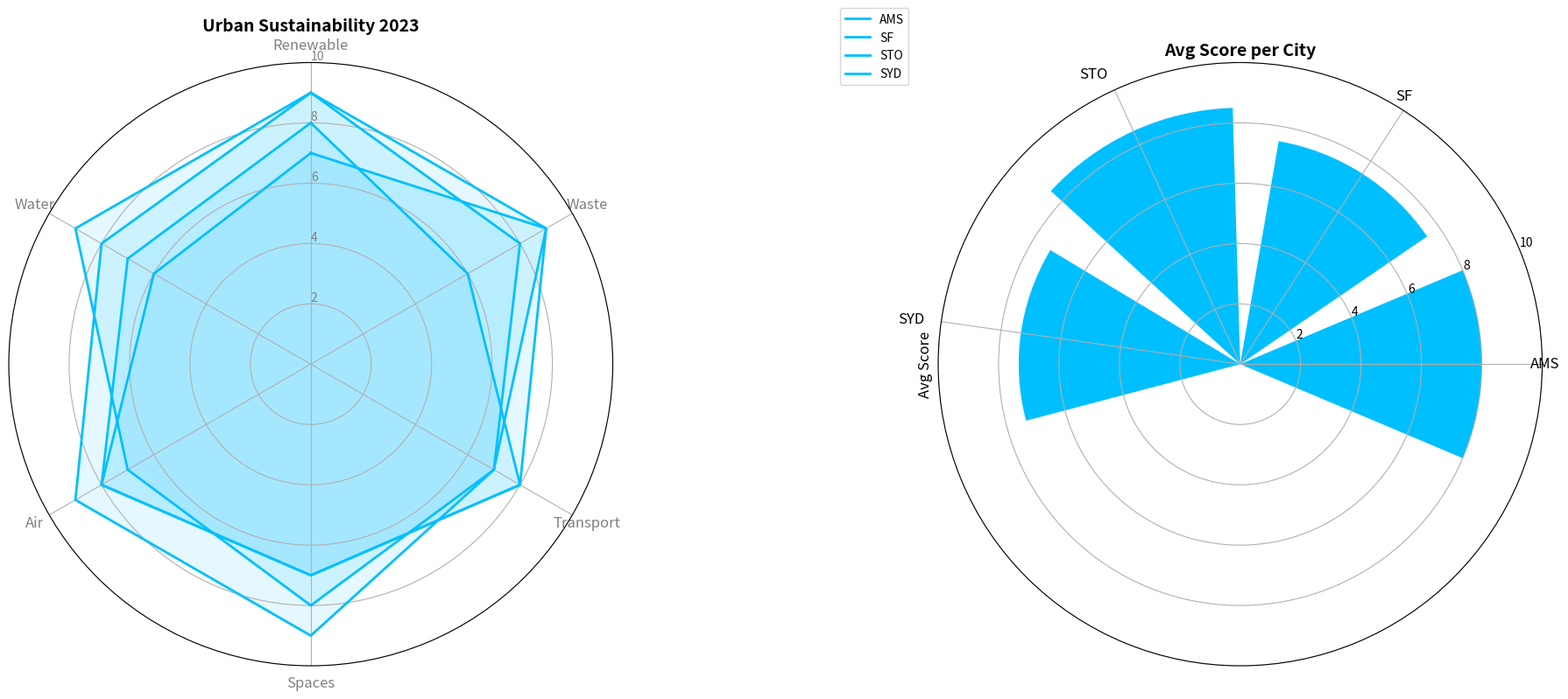

Here is the Python script that generated this plot:
import matplotlib.pyplot as plt
import numpy as np

categories = ['Renewable', 'Waste', 'Transport', 'Spaces', 'Air', 'Water']
num_vars = len(categories)

scores = {
    'AMS': [9, 8, 7, 8, 7, 9],
    'SF': [7, 9, 8, 7, 8, 6],
    'STO': [9, 9, 7, 9, 9, 8],
    'SYD': [8, 6, 8, 7, 8, 7]
}

for city in scores:
    scores[city] += scores[city][:1]

angles = np.linspace(0, 2 * np.pi, num_vars, endpoint=False).tolist()
angles += angles[:1]

fig, axs = plt.subplots(1, 2, figsize=(18, 9), subplot_kw={'polar': True})

ax = axs[0]
ax.set_theta_offset(np.pi / 2)
ax.set_theta_direction(-1)
ax.set_xticks(angles[:-1])
ax.set_xticklabels(categories, color='grey', size=12)
ax.set_rlabel_position(0)
ax.set_yticks([2, 4, 6, 8, 10])
ax.set_yticklabels(["2", "4", "6", "8", "10"], color="grey", size=10)
ax.set_ylim(0, 10)

# Define a single color for consistency
single_color = 'deepskyblue'

# Use the single color for all plots
for city, score in scores.items():
    ax.plot(angles, score, linewidth=2, linestyle='solid', label=city, color=single_color)
    ax.fill(angles, score, color=single_color, alpha=0.1)

ax.set_title("Urban Sustainability 2023", size=14, weight='bold')

ax2 = axs[1]
average_scores = {city: np.mean(scores[city][:-1]) for city in scores}
ax2.bar(average_scores.keys(), average_scores.values(), color=single_color)
ax2.set_ylim(0, 10)
ax2.set_title("Avg Score per City", size=14, weight='bold')
ax2.set_ylabel('Avg Score', size=12)
ax2.set_xticklabels(average_scores.keys(), rotation=45, ha='right', fontsize=12)

ax.legend(loc='upper right', bbox_to_anchor=(1.5, 1.1), fontsize=10)

plt.tight_layout()
plt.show()
